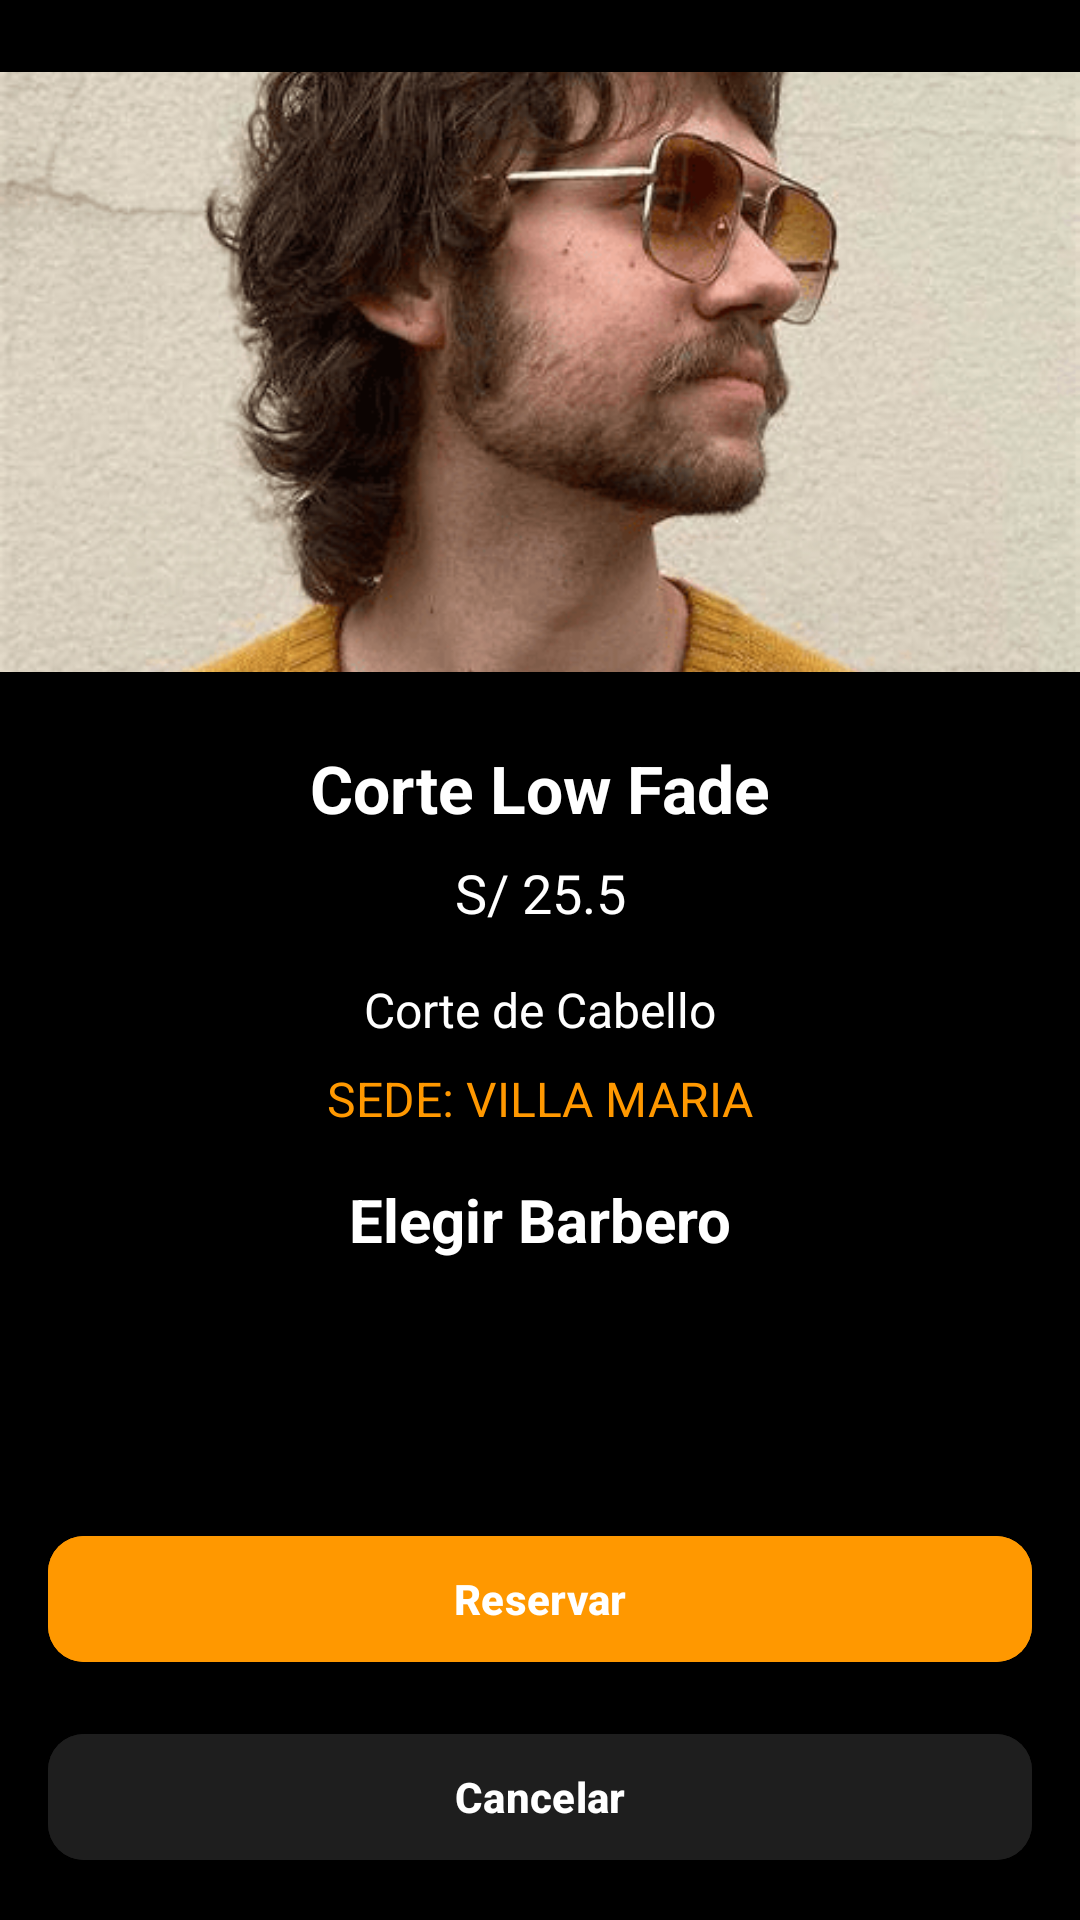

Here is an Android app screen rendered from its layout file. Give the layout XML and the strings, colors and styles it references.
<!-- AndroidManifest.xml: application theme Theme.App_Cliente -->
<!-- res/layout/activity_gestionar_barbero.xml -->
<?xml version="1.0" encoding="utf-8"?>
<androidx.constraintlayout.widget.ConstraintLayout xmlns:android="http://schemas.android.com/apk/res/android"
    xmlns:app="http://schemas.android.com/apk/res-auto"
    android:layout_width="match_parent"
    android:layout_height="match_parent"
    android:background="#000000">

    
    <ImageView
        android:id="@+id/imagenServicio"
        android:layout_width="0dp"
        android:layout_height="200dp"
        android:layout_marginTop="24dp"
        android:src="@drawable/barberia1"
        android:scaleType="centerCrop"
        app:layout_constraintTop_toTopOf="parent"
        app:layout_constraintStart_toStartOf="parent"
        app:layout_constraintEnd_toEndOf="parent" />

    
    <TextView
        android:id="@+id/textTituloServicio"
        android:layout_width="wrap_content"
        android:layout_height="wrap_content"
        android:text="Corte Low Fade"
        android:textSize="22sp"
        android:textStyle="bold"
        android:textColor="#FFFFFF"
        android:layout_marginTop="24dp"
        app:layout_constraintTop_toBottomOf="@id/imagenServicio"
        app:layout_constraintStart_toStartOf="parent"
        app:layout_constraintEnd_toEndOf="parent" />

    
    <TextView
        android:id="@+id/textPrecioServicio"
        android:layout_width="wrap_content"
        android:layout_height="wrap_content"
        android:text="S/ 25.5"
        android:textSize="18sp"
        android:textColor="#FFFFFF"
        android:layout_marginTop="8dp"
        app:layout_constraintTop_toBottomOf="@id/textTituloServicio"
        app:layout_constraintStart_toStartOf="parent"
        app:layout_constraintEnd_toEndOf="parent" />

    
    <TextView
        android:id="@+id/textDescripcionServicio"
        android:layout_width="wrap_content"
        android:layout_height="wrap_content"
        android:text="Corte de Cabello"
        android:textSize="16sp"
        android:textColor="#FFFFFF"
        android:gravity="center"
    android:layout_marginTop="16dp"
    app:layout_constraintTop_toBottomOf="@id/textPrecioServicio"
    app:layout_constraintStart_toStartOf="parent"
    app:layout_constraintEnd_toEndOf="parent" />


    
    <TextView
        android:id="@+id/textSedeServicio"
        android:layout_width="wrap_content"
        android:layout_height="wrap_content"
        android:text="SEDE: VILLA MARIA"
        android:textSize="16sp"
        android:textColor="#FF9800"
        android:layout_marginTop="8dp"
        app:layout_constraintTop_toBottomOf="@id/textDescripcionServicio"
        app:layout_constraintStart_toStartOf="parent"
        app:layout_constraintEnd_toEndOf="parent" />

    
    <TextView
        android:id="@+id/textElegirBarbero"
        android:layout_width="wrap_content"
        android:layout_height="wrap_content"
        android:text="Elegir Barbero"
        android:textSize="20sp"
        android:textStyle="bold"
        android:textColor="#FFFFFF"
        android:layout_marginTop="16dp"
        app:layout_constraintTop_toBottomOf="@id/textSedeServicio"
        app:layout_constraintStart_toStartOf="parent"
        app:layout_constraintEnd_toEndOf="parent" />

    
    <ScrollView
        android:layout_width="match_parent"
        android:layout_height="0dp"
        android:layout_marginTop="8dp"
        android:layout_marginBottom="8dp"
        android:scrollbars="vertical"
        app:layout_constraintTop_toBottomOf="@id/textElegirBarbero"
        app:layout_constraintBottom_toTopOf="@id/btnReservar">

        
        <LinearLayout
            android:id="@+id/containerDiasHorarioActual"
            android:layout_width="match_parent"
            android:layout_height="wrap_content"
            android:orientation="vertical"
            android:padding="16dp">

            
            <androidx.recyclerview.widget.RecyclerView
                android:id="@+id/recyclerViewBarberos"
                android:layout_width="match_parent"
                android:layout_height="wrap_content"
                android:scrollbars="vertical" />
        </LinearLayout>
    </ScrollView>

    
    <com.google.android.material.button.MaterialButton
        android:id="@+id/btnReservar"
        android:layout_width="0dp"
        android:layout_height="50dp"
        android:text="Reservar"
        android:textColor="#FFFFFF"
        android:textStyle="bold"
        android:backgroundTint="#FF9800"
        app:cornerRadius="12dp"
        app:layout_constraintBottom_toTopOf="@id/btnCancelar"
        app:layout_constraintStart_toStartOf="parent"
        app:layout_constraintEnd_toEndOf="parent"
        android:layout_margin="16dp" />

    
    <com.google.android.material.button.MaterialButton
        android:id="@+id/btnCancelar"
        android:layout_width="0dp"
        android:layout_height="50dp"
        android:text="Cancelar"
        android:textColor="#FFFFFF"
        android:textStyle="bold"
        android:backgroundTint="#1E1E1E"
        app:cornerRadius="12dp"
        app:layout_constraintBottom_toBottomOf="parent"
        app:layout_constraintStart_toStartOf="parent"
        app:layout_constraintEnd_toEndOf="parent"
        android:layout_margin="16dp" />

</androidx.constraintlayout.widget.ConstraintLayout>
<!-- resources referenced by this layout -->
<resources>
  <!-- drawable barberia1: png bitmap (drawable, 183656 bytes) -->
  <style name="Theme.App_Cliente" parent="Base.Theme.App_Cliente" />
  <style name="Base.Theme.App_Cliente" parent="Theme.Material3.Light.NoActionBar">
  
          
          <item name="colorPrimary">#FF9800</item>
          <item name="colorOnPrimary">#000000</item>
          
          <item name="colorSecondaryContainer">@android:color/transparent</item>
  
      </style>
</resources>
